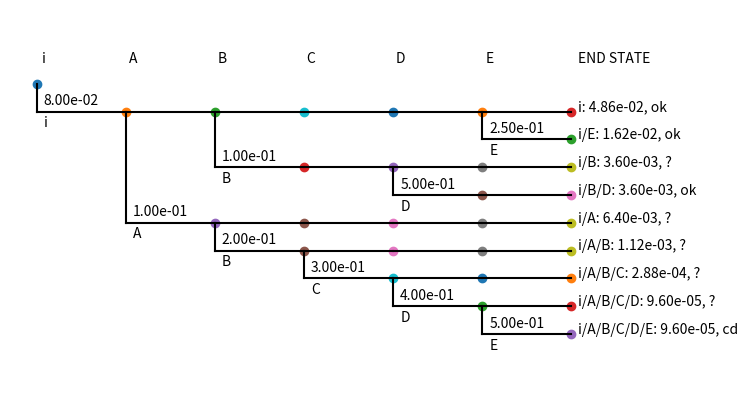

This chart was generated by the following Python code:
import matplotlib.pyplot as plt
import math
import numpy as np


def remove_successes(sequence):
    duplicate_sequence = [i for i in sequence]
    for previous_event in sequence:
        if "'" in previous_event:
            duplicate_sequence.remove(previous_event)
    sequence = "/".join(duplicate_sequence)
    return sequence


class Node(object):
    def __init__(self, label, parent_node=None, split_fraction=0):
        self.label = label
        self.child_nodes = set({})
        self.parent_node = parent_node
        self.split_fraction = split_fraction
        self.x = 0
        self.y = 0
        self.y_jog = 0
        self.terminal_node = False

    @property
    def parent_succeeded(self):
        preceeding_sequence = self.label.split("|")[-1]
        parent_event = preceeding_sequence.split("/")[0]
        if "'" in parent_event:
            self._parent_succeeded = True
        else:
            self._parent_succeeded = False
        return self._parent_succeeded

    def print_children(self):
        print(self)
        for node in self.child_nodes:
            node.print_children()

    def count_child_end_states(self):
        # count how many end states connect to this node
        end_states = 0
        for node in self.child_nodes:
            end_states += node.count_child_end_states()
        if len(self.child_nodes) == 0:
            end_states += 1
        if end_states == 0:
            if self.split_fraction != 0:
                end_states = 1
        return end_states

    def determine_vertical_jog(self, y_step):
        end_states = 0

        self.y_jog = y_step

        # if its the end of the line it doesnt matter
        for node in self.child_nodes:
            node.determine_vertical_jog(y_step)
            if node.parent_succeeded:
                end_states = node.count_child_end_states()
                self.y_jog = end_states * y_step

    def set_child_locations(self, x_jog):
        for child_node in self.child_nodes:
            if child_node.parent_succeeded:
                child_node.x += self.x + x_jog
                child_node.y = self.y
            else:
                child_node.x += self.x + x_jog
                child_node.y += self.y + self.y_jog
            child_node.set_child_locations(x_jog=x_jog)

    def plot_node(self, fig):
        ax = fig.gca()  # Get the current axes from the figure
        ax.plot(self.x, self.y, "o")  # Plot the point using the axes
        if self.split_fraction != 0:
            if "|" in self.label:
                event, preceeding_sequence = self.label.split("|")
                preceeding_sequence = preceeding_sequence.split("/")
            else:
                event = self.label.split("|")[0]
                preceeding_sequence = ""
            preceeding_sequence = remove_successes(preceeding_sequence)
            ax.annotate(
                f"{self.split_fraction:.2e}",
                (self.x, self.y + self.y_jog),
                textcoords="offset points",
                xytext=(5, 5),
                ha="left",
            )
            ax.annotate(
                event,
                (self.x, self.y + self.y_jog),
                textcoords="offset points",
                xytext=(5, -3),
                ha="left",
                va="top",
            )

    def plot_node_and_children(self, fig):
        self.plot_node(fig)
        for node in self.child_nodes:
            node.plot_node_and_children(fig)

    def connect_with_children(self, fig):
        ax = fig.gca()
        for node in self.child_nodes:
            node.connect_with_children(fig)
            if self.y == node.y:
                ax.plot([self.x, node.x], [self.y, node.y], color="black")
            else:
                ax.plot([self.x, self.x], [self.y, node.y], color="black")
                ax.plot([self.x, node.x], [node.y, node.y], color="black")

    def add_end_states(self, top_events):
        for node in self.child_nodes:
            node.add_end_states(top_events)
        if len(self.child_nodes) == 0 and "|" in self.label:
            event, preceeding_sequence = self.label.split("|")
            last_node = self
            if event != top_events[-1]:
                for next_event in top_events[top_events.index(event) + 1 :]:
                    preceeding_sequence = event + "'/" + preceeding_sequence
                    label = next_event + "|" + preceeding_sequence
                    event = next_event
                    new_node = Node(label, last_node, 0)
                    last_node.child_nodes.add(new_node)
                    last_node = new_node
                pass
            if last_node.split_fraction != 0:
                label = event + "'/" + preceeding_sequence
                success_node = Node(label, last_node)
                label = event + "/" + preceeding_sequence
                failure_node = Node(label, self)
                last_node.child_nodes = set({success_node, failure_node})
            else:
                label = event + "'/" + preceeding_sequence
                success_node = Node(label, last_node)
                last_node.child_nodes = set({success_node})

    def compute_node_probability(self):
        chance_of_occurance = 1
        # ask my parent what their split fraction leading to me was
        if self.parent_node is not None:
            if self.parent_succeeded:
                chance_of_occurance = 1 - self.parent_node.split_fraction
            else:
                chance_of_occurance = self.parent_node.split_fraction
            # parent asks their parent
            chance_of_occurance *= self.parent_node.compute_node_probability()

        return chance_of_occurance

    def label_end_nodes(self, fig, end_label_list, end_states):
        for node in self.child_nodes:
            node.label_end_nodes(fig, end_label_list, end_states)
        if len(self.child_nodes) == 0:
            sequence = self.label.split("/")
            sequence.reverse()
            preceeding_sequence = remove_successes(sequence)
            damage_state = end_states.get(preceeding_sequence, "?")

            probability = self.compute_node_probability()
            ax = fig.gca()
            ax.annotate(
                f"{preceeding_sequence}: {probability:0.2e}, {damage_state}",
                (self.x, self.y - 0.1),
                textcoords="offset points",
                xytext=(5, 5),
                ha="left",
                va="bottom",
            )
            end_label_list.append(
                [preceeding_sequence, probability, damage_state]
            )
        return end_label_list

    def grow_tree(self, top_events):
        for node in self.child_nodes:
            node.grow_tree(top_events)
            node.bud_node(top_events)

    def bud_node(self, top_events):
        if self.split_fraction != 0:
            if len(self.child_nodes) == 1:
                event, preceeding_sequence = self.label.split("|")
                next_event = top_events[top_events.index(event) + 1]
                label = f"{next_event}|{event}'/{preceeding_sequence}"
                new_node = Node(label, self, 0)
                self.child_nodes.add(new_node)

    def __repr__(self):
        return self.label


class NodeBasedTree(object):

    def __init__(self, initiating_frequency, top_events):
        self.top_events = top_events.split("/")
        self.initiating_event = self.top_events[0]
        self.parent_node = Node(
            self.initiating_event, split_fraction=initiating_frequency
        )
        self.nodes = {self.initiating_event: self.parent_node}
        self.add_top_sequence()

    def add_top_sequence(self):
        last_node = self.parent_node
        label_str = self.initiating_event + "/"
        self.top_level_nodes = []
        for event in self.top_events[1:]:
            label = event + "|" + label_str.rstrip("/")
            new_node = self.nodes.get(
                label, Node(label, last_node, split_fraction=0)
            )
            self.nodes[label] = new_node
            last_node.child_nodes.add(new_node)
            last_node = new_node
            label_str = event + "'/" + label_str
            self.top_level_nodes.append(new_node)

    def add_sequence(self, sequence, split_fractions):

        events_list = sequence.split("/")
        events = dict(zip(events_list, split_fractions))
        last_node = self.parent_node
        label_str = self.initiating_event + "/"

        for top_event in self.top_events[1:]:
            label = top_event + "|" + label_str.rstrip("/")
            active_node = self.nodes.get(
                label, Node(label, last_node, split_fraction=0)
            )
            self.nodes[label] = active_node
            active_node.split_fraction = max(
                events.get(top_event, 0), active_node.split_fraction
            )

            if top_event in events:
                label_str = top_event + "/" + label_str
            else:
                label_str = top_event + "'" + "/" + label_str

            last_node.child_nodes.add(active_node)
            last_node = active_node

    def label_top_events(self, fig):
        x_loc = 0
        ax = fig.gca()
        for event in self.top_events:
            ax.annotate(
                f"{event}",
                (x_loc, -self.y_step / 2),
                textcoords="offset points",
                xytext=(5, 5),
                ha="center",
            )
            x_loc += self.x_step

        ax.annotate(
            f"END STATE",
            (x_loc, -self.y_step / 2),
            textcoords="offset points",
            xytext=(5, 5),
            ha="left",
        )

    def plot_tree(self, y_step=-1, x_step=1, damage_states=dict({})):
        self.y_step = y_step
        self.x_step = x_step
        fig = plt.figure()
        self.parent_node.grow_tree(self.top_events)
        self.parent_node.add_end_states(self.top_events)

        self.parent_node.determine_vertical_jog(y_step)
        self.parent_node.set_child_locations(x_step)
        self.parent_node.plot_node_and_children(fig)
        self.parent_node.connect_with_children(fig)
        end_label_list = self.parent_node.label_end_nodes(
            fig, [], end_states=damage_states
        )
        self.label_top_events(fig)

        ax = fig.gca()
        xlim = ax.get_xlim()
        ylim = ax.get_ylim()
        ax.set_ylim([ylim[0] - 0.5, -y_step + 0.5])
        ylim = ax.get_ylim()

        x_range = xlim[1] - xlim[0]
        y_range = ylim[1] - ylim[0]

        fig.set_size_inches(abs(x_range) + 1, abs(y_range))
        plt.tight_layout()
        return fig, end_label_list


def test_plots(tree, damage_states):
    fig = tree.plot_tree(y_step=-0.3, x_step=1, damage_states=damage_states)

    plt.axis("off")
    plt.tight_layout()
    plt.savefig("test.pdf", bbox_inches="tight")
    # plt.show()

    return tree


def main():
    top_events = "i/A/B/C/D/E"
    sequences = {
        "B/D": [0.1, 0.5],
        "A/B/C/D/E": [0.1, 0.2, 0.3, 0.4, 0.5],
        "E": [0.25],
    }
    damage_states = {
        "i": "ok",
        "i/B/D": "ok",
        "i/A/B/C/D/E": "cd",
        "i/E": "ok",
    }
    tree = NodeBasedTree(0.08, top_events)
    for sequence, split_fractions in sequences.items():
        tree.add_sequence(sequence, split_fractions)
    tree = test_plots(tree, damage_states=damage_states)
    # tree.plot_tree()
    # tree.parent_node.print_children()


if __name__ == "__main__":
    main()
